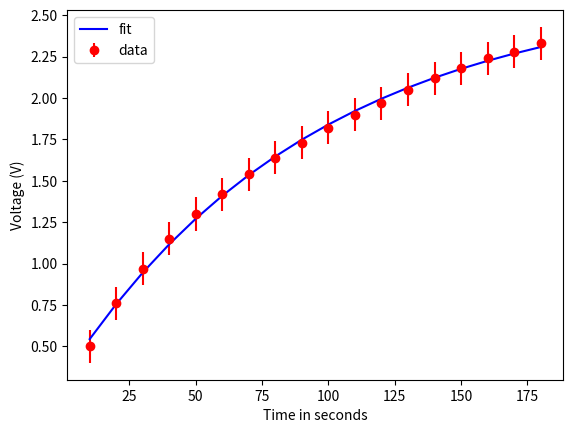

Recreate this plot in Python.
#########################################################
# Program to do a curve fit in python with a user defined 
#  fit equation and %  with data supplied by the user.
# The user types the data into numpy arrays by hand,
#  and supplies a function with the fit equation.
#  In this example, the function is called RC_Charging.
#
# Author:  Todd Lines
# Date:    2023-02-20
#########################################################
import numpy as np
import matplotlib.pyplot as plt
from scipy.optimize import curve_fit

# Define the Gaussian function
print("  ")
print("Find a curve fit to a user defined function")

#Here is where you define the function to use in the fit
def RC_Charging(x, A, B, C):
    y = A*(1-np.exp(-B*x)) + C
    return y

#here is where you give the data to fit. Put it into numpy 
#  arrays. Say our data is voltage vs. time. Put the
#  time #  values in the xdata array and the voltage 
#  values in the #  ydata array. For the exmple the units
#  are seconds and volts
xdata = np.array([10, 20, 30, 40, 50, 60, 70, 80,   
                  90, 100, 110, 120,  130, 140, 150,
                  160, 170,  180])
ydata = np.array([0.5, 0.76, 0.97, 1.15, 1.3, 1.42, 
                  1.54, 1.64, 1.73, 1.82, 1.9, 1.97,
                  2.05, 2.12, 2.18, 2.24, 2.28, 2.33])

#we also need the ydata uncertainty for error bars. 
#  Say it is 0.1  (you sould calculate what your
#  value should be)
ydata_err = 0.1 #V

#Now plot the data so we can see the data points
#plt.plot(xdata, ydata, 'o')


#Now perform the curve fit. We can't just use a linear 
#  fit. The data is very much not linear. So we 
#  will use a more robust curve fit rotine from scipy.
#  The sciepy optimize curve_fit() routine needs the 
#  equation to use for the fit as a function (here 
#  RC_Charting()) and it needs the fit parameters and
#  for the error on the fit parameters we need the 
# covariance matrix to be output
parameters, covariance = curve_fit(RC_Charging, 
                                   xdata, ydata)

#Pull out the fit prameters
fit_A = parameters[0]
fit_B = parameters[1]
fit_C = parameters[2]


#Pull out the uncertanty from the diagonal elements 
#  of the covariance matrix. Remember that the 
#  diagonal elements #  are the error squared.
SE = np.sqrt(np.diag(covariance))
SE_A = SE[0]
SE_B = SE[1]
SE_C = SE[2]

#Use the fit parameters to make a set of estamated 
#  y values #  from the fit equation. We can pass 
#  in the whole xdata array #  and get out all the 
#  y value estimates at once using our #  function 
#  with our fit equation.  I called the new y-values
#  fit_y.
fit_y = RC_Charging(xdata, fit_A, fit_B, fit_C)

#Plot the data (as dots) and the fit (as a line) to 
#  see if the equation makes sense as a good fit.
plt.xlabel('Time in seconds')
plt.ylabel('Voltage (V)')
plt.errorbar(xdata, ydata, yerr = ydata_err, 
             label ='data', fmt='ro')
plt.plot(xdata, fit_y, 'b-', label='fit')
plt.legend()
plt.show()

#and print out our fit parameters and their 
#  uncertainties
print("  ")
print('The value of A is ',fit_A, end =" ") 
print ('with standard error of ', SE_A)
print('The value of B is ', fit_B, end =" ")
print('with standard error of', SE_B)
print('The value of C is', fit_C, end =" ")
print('with standard error of', SE_C)
print("  ")

#sometimes the curve fit routine throws a 
#  math warning, let the user know that the program 
#  ended and not to be upset about the warning
print('successful end of program')
print('warning about overflow may follow')
print("  ")